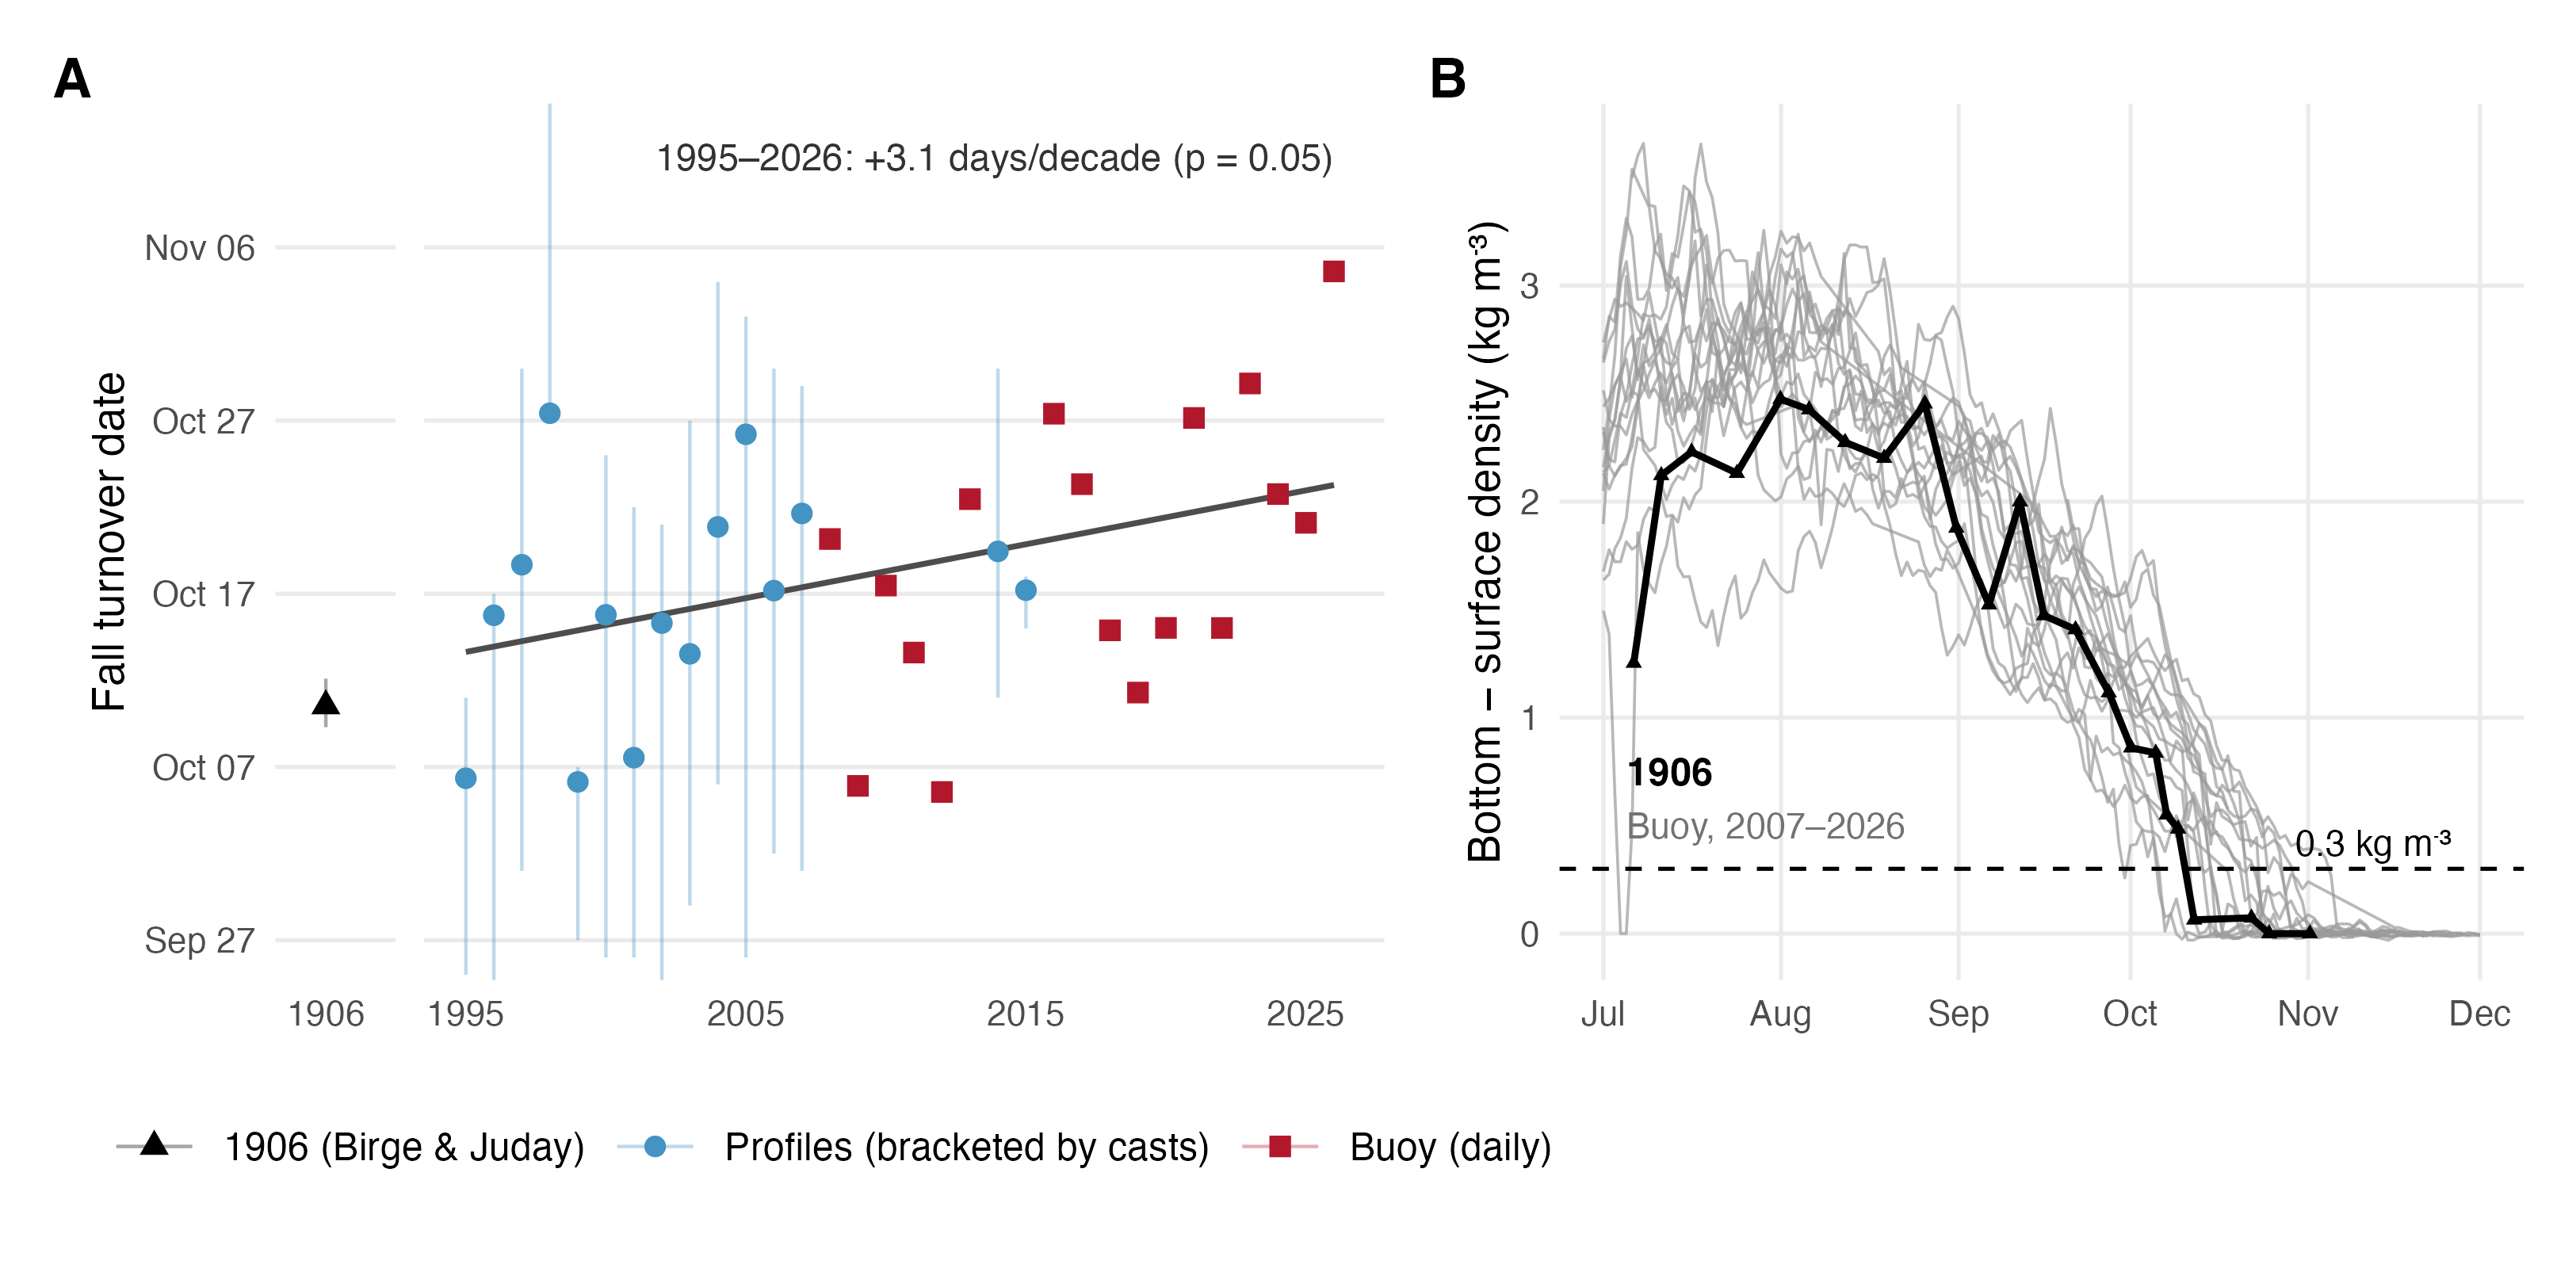

Values plotted in this chart, from the file beside it:
year, turn, lo, hi, turn_buoy, best, src
1995, 279.4, 268, 284, , 279.4, Profiles (bracketed by casts)
1996, 288.8, 260, 290, , 288.8, Profiles (bracketed by casts)
1997, 291.7, 274, 303, , 291.7, Profiles (bracketed by casts)
1998, 300.4, 300, 327, , 300.4, Profiles (bracketed by casts)
1999, 279.1, 270, 280, , 279.1, Profiles (bracketed by casts)
2000, 288.8, 269, 298, , 288.8, Profiles (bracketed by casts)
2001, 280.5, 269, 295, , 280.5, Profiles (bracketed by casts)
2002, 288.3, 266, 294, , 288.3, Profiles (bracketed by casts)
2003, 286.5, 272, 300, , 286.5, Profiles (bracketed by casts)
2004, 293.9, 279, 308, , 293.9, Profiles (bracketed by casts)
2005, 299.2, 269, 306, , 299.2, Profiles (bracketed by casts)
2006, 290.2, 275, 303, , 290.2, Profiles (bracketed by casts)
2007, 294.6, 274, 302, , 294.6, Profiles (bracketed by casts)
2008, 292.1, 291, 297, 293.2, 293.2, Buoy (daily)
2009, 284.2, 274, 290, 278.9, 278.9, Buoy (daily)
2010, 297.5, 278, 313, 290.5, 290.5, Buoy (daily)
2011, 284.6, 276, 304, 286.6, 286.6, Buoy (daily)
2012, 279.1, 275, 282, 278.6, 278.6, Buoy (daily)
2013, 295.4, 273, 302, 295.5, 295.5, Buoy (daily)
2014, 292.4, 284, 303, , 292.4, Profiles (bracketed by casts)
2015, 290.2, 288, 291, , 290.2, Profiles (bracketed by casts)
2016, 299.8, 295, 302, 300.4, 300.4, Buoy (daily)
2017, 298.7, 277, 306, 296.3, 296.3, Buoy (daily)
2018, 289.1, 285, 291, 287.9, 287.9, Buoy (daily)
2019, 286.1, 277, 290, 284.3, 284.3, Buoy (daily)
2020, 294.5, 282, 308, 288, 288, Buoy (daily)
2021, 302.4, 292, 308, 300.2, 300.2, Buoy (daily)
2022, 289.2, 277, 293, 288, 288, Buoy (daily)
2023, 292.3, 275, 296, 302.1, 302.1, Buoy (daily)
2024, 295.6, 292, 302, 295.8, 295.8, Buoy (daily)
2025, 297.6, 286, 300, 294.1, 294.1, Buoy (daily)
2026, , , , 308.6, 308.6, Buoy (daily)
